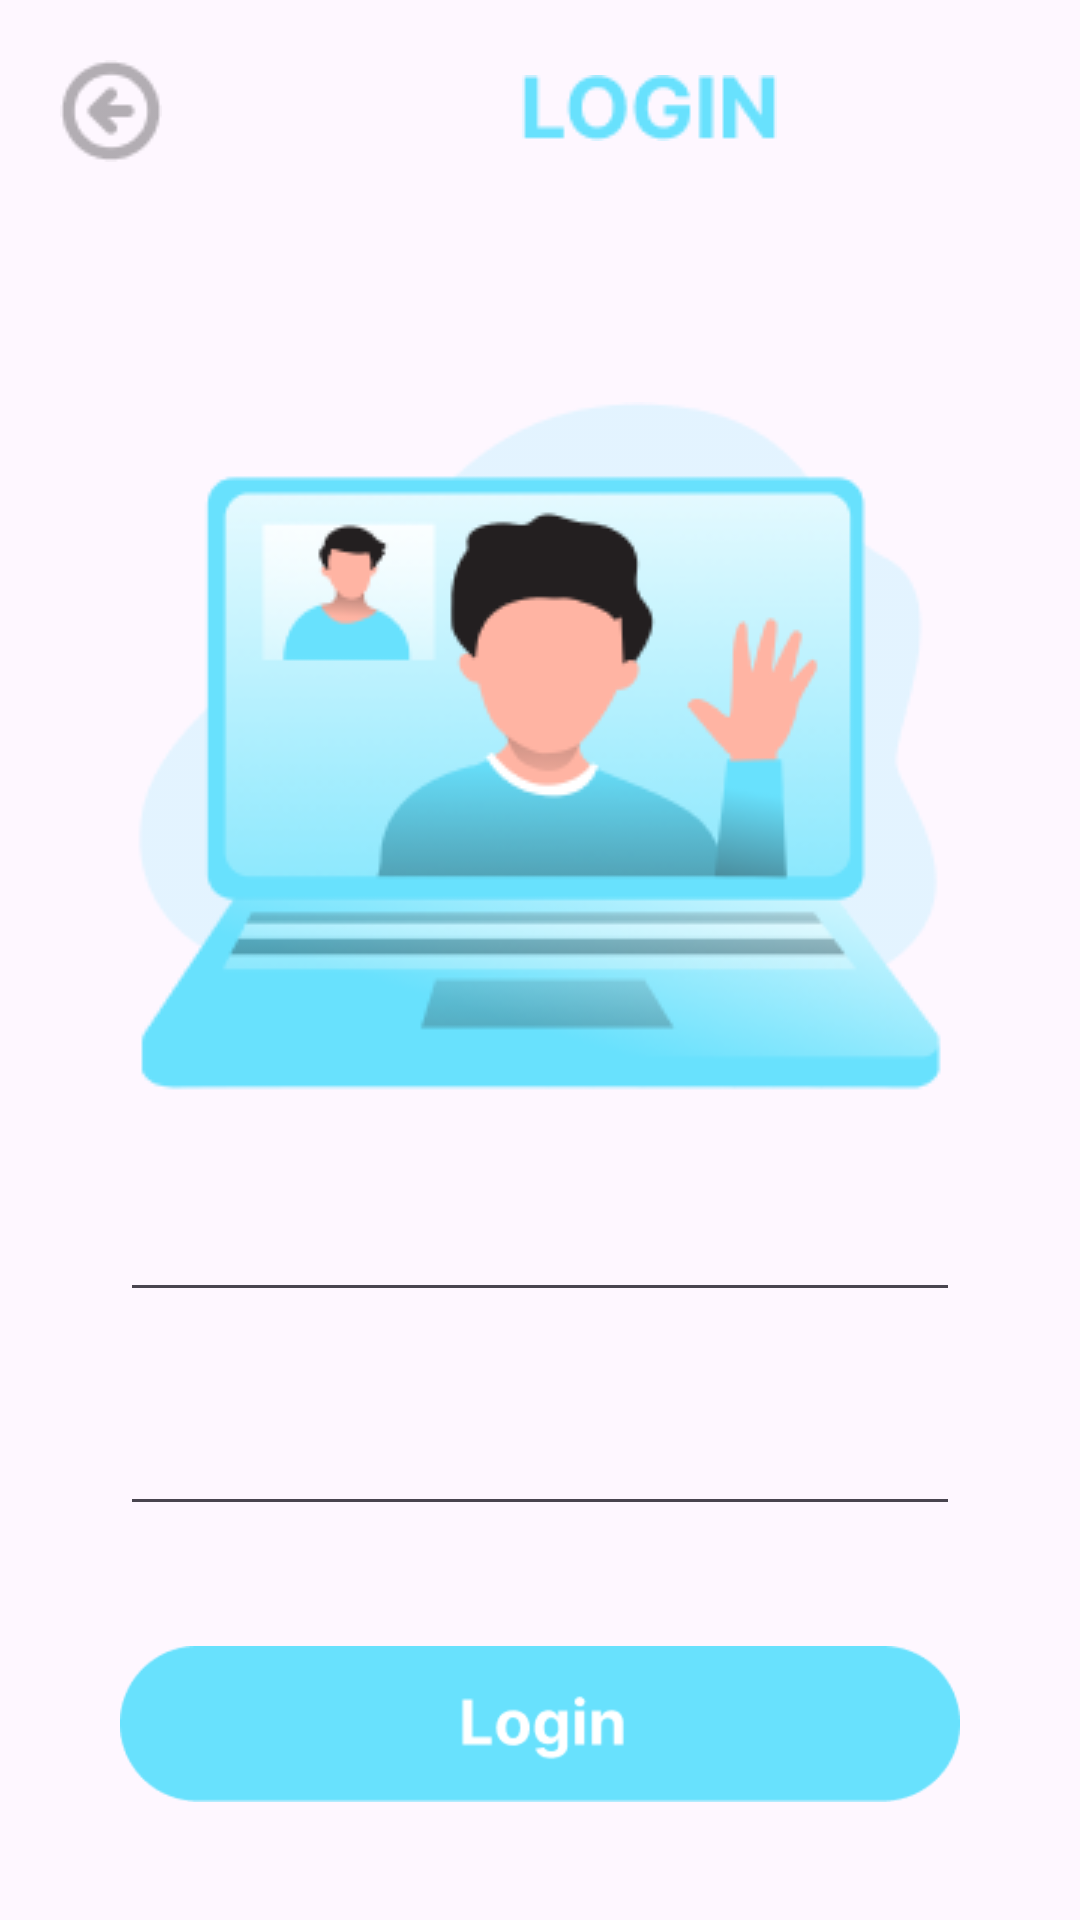

The Android layout XML behind this screen, and the referenced resources:
<!-- AndroidManifest.xml: application theme Theme.Tugas_apps -->
<!-- res/layout/login_frame.xml -->
<?xml version="1.0" encoding="utf-8"?>
<LinearLayout xmlns:android="http://schemas.android.com/apk/res/android"
    xmlns:app="http://schemas.android.com/apk/res-auto"
    android:layout_width="match_parent"
    android:layout_height="match_parent"
    android:orientation="vertical">

    <LinearLayout
        android:layout_width="match_parent"
        android:layout_height="wrap_content"
        android:orientation="horizontal">

        <ImageView
            android:id="@+id/imageView2"
            android:layout_width="wrap_content"
            android:layout_height="wrap_content"
            android:layout_marginLeft="20dp"
            android:layout_marginTop="20dp"
            app:srcCompat="@drawable/arrow" />

        <ImageView
            android:id="@+id/imageView3"
            android:layout_width="wrap_content"
            android:layout_height="wrap_content"
            android:layout_marginLeft="120dp"
            android:layout_marginTop="25dp"
            app:srcCompat="@drawable/judul_login" />

    </LinearLayout>

    <LinearLayout
        android:layout_width="match_parent"
        android:layout_height="match_parent"
        android:orientation="vertical">


        <ImageView
            android:id="@+id/imageView10"
            android:layout_width="wrap_content"
            android:layout_height="wrap_content"
            android:layout_gravity="center"
            android:layout_marginTop="80dp"
            app:srcCompat="@drawable/facetime"
            />

        <EditText
            android:id="@+id/editTextUsername"
            android:layout_width="280dp"
            android:layout_height="wrap_content"
            android:layout_gravity="center"
            android:layout_marginTop="30dp"
            android:drawableStart="@drawable/baseline_person_24" />

        <EditText
            android:id="@+id/editTextPassword"
            android:layout_width="280dp"
            android:layout_height="wrap_content"
            android:layout_gravity="center"
            android:layout_marginTop="30dp"
            android:drawableStart="@drawable/baseline_lock_24"/>

        <ImageView
            android:id="@+id/imageView13"
            android:layout_width="308dp"
            android:layout_height="52dp"
            android:layout_gravity="center"
            android:layout_marginTop="40dp"
            app:srcCompat="@drawable/button_login" />


    </LinearLayout>

</LinearLayout>
<!-- resources referenced by this layout -->
<resources>
  <!-- drawable arrow: png bitmap (drawable, 813 bytes) -->
  <!-- drawable button_login: png bitmap (drawable, 2933 bytes) -->
  <!-- drawable facetime: png bitmap (drawable, 25031 bytes) -->
  <!-- drawable judul_login: png bitmap (drawable, 1374 bytes) -->
  <style name="Theme.Tugas_apps" parent="Base.Theme.Tugas_apps" />
  <style name="Base.Theme.Tugas_apps" parent="Theme.Material3.DayNight.NoActionBar">
          
          
      </style>
</resources>
